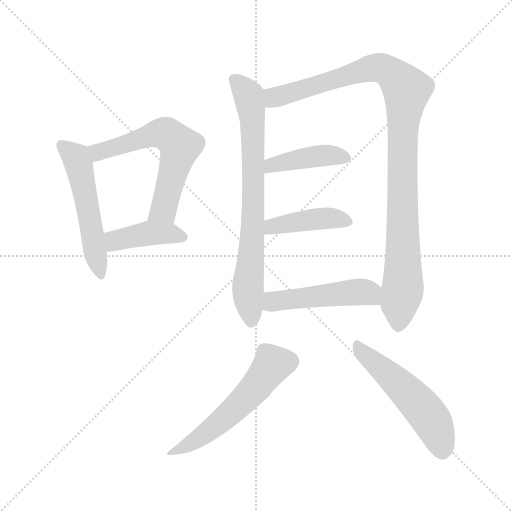
t = 0.00 s
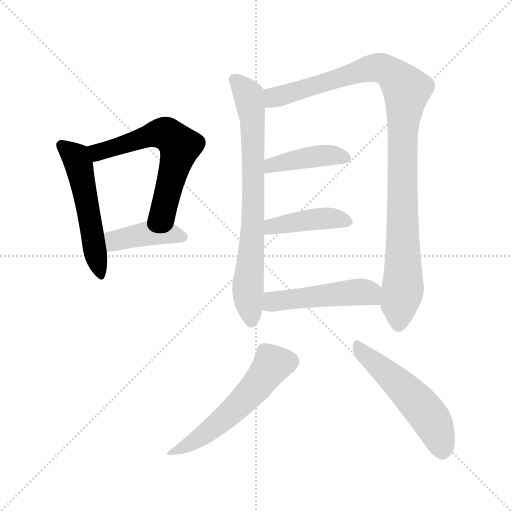
t = 1.52 s
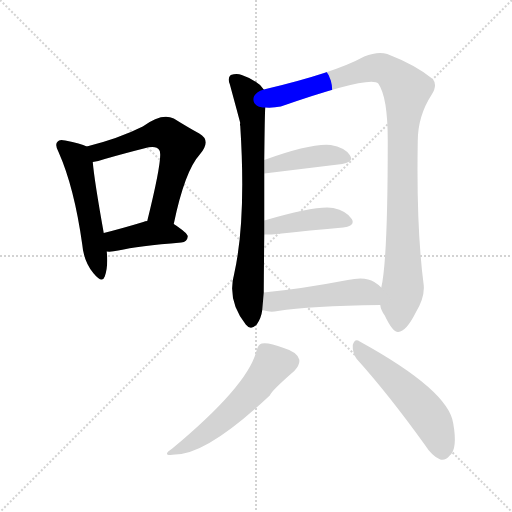
t = 3.04 s
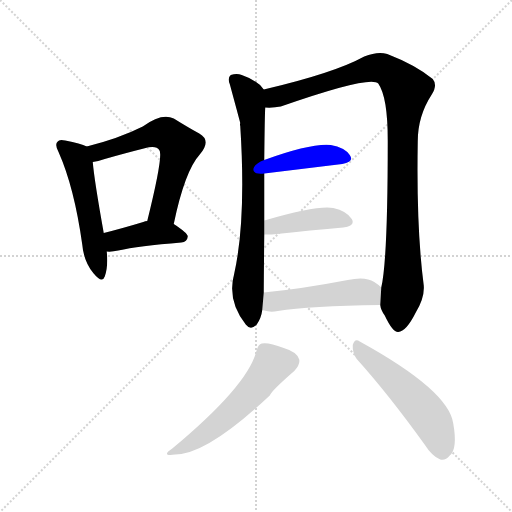
t = 4.55 s
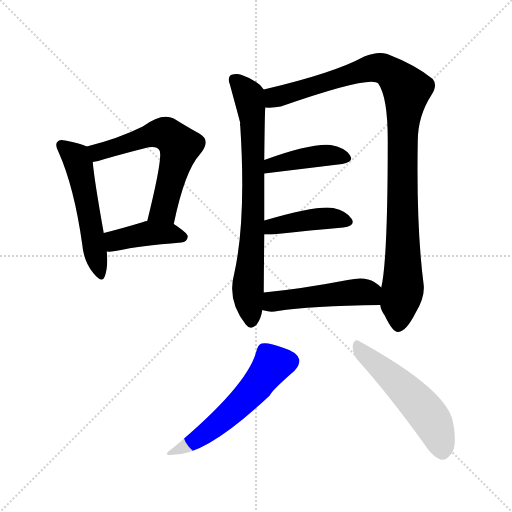
t = 6.07 s
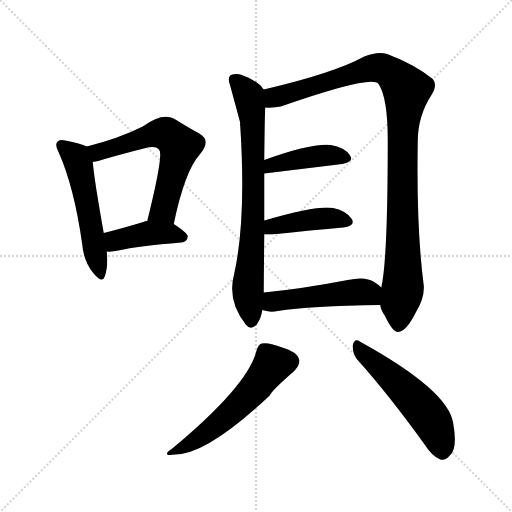
t = 7.59 s

The animated SVG that drew these frames (rendered in a browser with its animation timeline set to each time). Animation: 10 CSS @keyframes rules; one cycle of 7.59 s.

<svg version="1.1" viewBox="0 0 1024 1024" xmlns="http://www.w3.org/2000/svg">
  <g stroke="lightgray" stroke-dasharray="1,1" stroke-width="1" transform="scale(4, 4)">
    <line x1="0" y1="0" x2="256" y2="256"></line>
    <line x1="256" y1="0" x2="0" y2="256"></line>
    <line x1="128" y1="0" x2="128" y2="256"></line>
    <line x1="0" y1="128" x2="256" y2="128"></line>
  </g>
<g transform="scale(1, -1) translate(0, -900)">
   <style type="text/css">
    @keyframes keyframes0 {
      from {
       stroke: blue;
       stroke-dashoffset: 529;
       stroke-width: 128;
       }
       63% {
       animation-timing-function: step-end;
       stroke: blue;
       stroke-dashoffset: 0;
       stroke-width: 128;
       }
       to {
       stroke: black;
       stroke-width: 1024;
       }
       }
       #make-me-a-hanzi-animation-0 {
         animation: keyframes0 0.680501s both;
         animation-delay: 0.000000s;
         animation-timing-function: linear;
       }
    @keyframes keyframes1 {
      from {
       stroke: blue;
       stroke-dashoffset: 610;
       stroke-width: 128;
       }
       67% {
       animation-timing-function: step-end;
       stroke: blue;
       stroke-dashoffset: 0;
       stroke-width: 128;
       }
       to {
       stroke: black;
       stroke-width: 1024;
       }
       }
       #make-me-a-hanzi-animation-1 {
         animation: keyframes1 0.746419s both;
         animation-delay: 0.680501s;
         animation-timing-function: linear;
       }
    @keyframes keyframes2 {
      from {
       stroke: blue;
       stroke-dashoffset: 414;
       stroke-width: 128;
       }
       57% {
       animation-timing-function: step-end;
       stroke: blue;
       stroke-dashoffset: 0;
       stroke-width: 128;
       }
       to {
       stroke: black;
       stroke-width: 1024;
       }
       }
       #make-me-a-hanzi-animation-2 {
         animation: keyframes2 0.586914s both;
         animation-delay: 1.426921s;
         animation-timing-function: linear;
       }
    @keyframes keyframes3 {
      from {
       stroke: blue;
       stroke-dashoffset: 752;
       stroke-width: 128;
       }
       71% {
       animation-timing-function: step-end;
       stroke: blue;
       stroke-dashoffset: 0;
       stroke-width: 128;
       }
       to {
       stroke: black;
       stroke-width: 1024;
       }
       }
       #make-me-a-hanzi-animation-3 {
         animation: keyframes3 0.861979s both;
         animation-delay: 2.013835s;
         animation-timing-function: linear;
       }
    @keyframes keyframes4 {
      from {
       stroke: blue;
       stroke-dashoffset: 1035;
       stroke-width: 128;
       }
       77% {
       animation-timing-function: step-end;
       stroke: blue;
       stroke-dashoffset: 0;
       stroke-width: 128;
       }
       to {
       stroke: black;
       stroke-width: 1024;
       }
       }
       #make-me-a-hanzi-animation-4 {
         animation: keyframes4 1.092285s both;
         animation-delay: 2.875814s;
         animation-timing-function: linear;
       }
    @keyframes keyframes5 {
      from {
       stroke: blue;
       stroke-dashoffset: 418;
       stroke-width: 128;
       }
       58% {
       animation-timing-function: step-end;
       stroke: blue;
       stroke-dashoffset: 0;
       stroke-width: 128;
       }
       to {
       stroke: black;
       stroke-width: 1024;
       }
       }
       #make-me-a-hanzi-animation-5 {
         animation: keyframes5 0.590169s both;
         animation-delay: 3.968099s;
         animation-timing-function: linear;
       }
    @keyframes keyframes6 {
      from {
       stroke: blue;
       stroke-dashoffset: 418;
       stroke-width: 128;
       }
       58% {
       animation-timing-function: step-end;
       stroke: blue;
       stroke-dashoffset: 0;
       stroke-width: 128;
       }
       to {
       stroke: black;
       stroke-width: 1024;
       }
       }
       #make-me-a-hanzi-animation-6 {
         animation: keyframes6 0.590169s both;
         animation-delay: 4.558268s;
         animation-timing-function: linear;
       }
    @keyframes keyframes7 {
      from {
       stroke: blue;
       stroke-dashoffset: 491;
       stroke-width: 128;
       }
       62% {
       animation-timing-function: step-end;
       stroke: blue;
       stroke-dashoffset: 0;
       stroke-width: 128;
       }
       to {
       stroke: black;
       stroke-width: 1024;
       }
       }
       #make-me-a-hanzi-animation-7 {
         animation: keyframes7 0.649577s both;
         animation-delay: 5.148438s;
         animation-timing-function: linear;
       }
    @keyframes keyframes8 {
      from {
       stroke: blue;
       stroke-dashoffset: 553;
       stroke-width: 128;
       }
       64% {
       animation-timing-function: step-end;
       stroke: blue;
       stroke-dashoffset: 0;
       stroke-width: 128;
       }
       to {
       stroke: black;
       stroke-width: 1024;
       }
       }
       #make-me-a-hanzi-animation-8 {
         animation: keyframes8 0.700033s both;
         animation-delay: 5.798014s;
         animation-timing-function: linear;
       }
    @keyframes keyframes9 {
      from {
       stroke: blue;
       stroke-dashoffset: 527;
       stroke-width: 128;
       }
       63% {
       animation-timing-function: step-end;
       stroke: blue;
       stroke-dashoffset: 0;
       stroke-width: 128;
       }
       to {
       stroke: black;
       stroke-width: 1024;
       }
       }
       #make-me-a-hanzi-animation-9 {
         animation: keyframes9 0.678874s both;
         animation-delay: 6.498047s;
         animation-timing-function: linear;
       }
</style>
<path d="M 173.5 607.0 Q 161.5 613.0 130.5 619.0 Q 118.5 622.0 115.5 617.0 Q 108.5 611.0 117.5 595.0 Q 148.5 525.0 164.5 411.0 Q 167.5 377.0 186.5 354.0 Q 204.5 332.0 209.5 347.0 Q 216.5 366.0 213.5 397.0 L 207.5 434.0 Q 188.5 540.0 185.5 576.0 C 182.5 603.0 182.5 603.0 173.5 607.0 Z" fill="lightgray"></path> 
<path d="M 347.5 452.0 Q 369.5 558.0 399.5 591.0 Q 423.5 619.0 398.5 633.0 Q 376.5 645.0 347.5 663.0 Q 323.5 675.0 285.5 647.0 Q 237.5 623.0 173.5 607.0 C 144.5 599.0 156.5 570.0 185.5 576.0 Q 195.5 577.0 209.5 582.0 Q 251.5 594.0 287.5 603.0 Q 312.5 610.0 318.5 600.0 Q 327.5 591.0 294.5 458.0 C 287.5 429.0 341.5 423.0 347.5 452.0 Z" fill="lightgray"></path> 
<path d="M 213.5 397.0 Q 223.5 396.0 236.5 399.0 Q 276.5 408.0 362.5 415.0 Q 374.5 416.0 375.5 427.0 Q 375.5 434.0 347.5 452.0 L 294.5 458.0 Q 290.5 458.0 286.5 456.0 Q 243.5 443.0 207.5 434.0 C 178.5 427.0 183.5 398.0 213.5 397.0 Z" fill="lightgray"></path> 
<path d="M 527.5 721.0 Q 515.5 739.0 483.5 750.0 Q 473.5 754.0 461.5 750.0 Q 454.5 744.0 459.5 732.0 Q 478.5 662.0 480.5 654.0 Q 479.5 651.0 480.5 648.0 Q 492.5 461.0 468.5 353.0 Q 453.5 299.0 491.5 251.0 Q 501.5 238.0 513.5 251.0 Q 522.5 264.0 524.5 280.0 L 527.5 315.0 Q 527.5 328.0 528.5 431.0 L 528.5 459.0 Q 528.5 514.0 528.5 553.0 L 528.5 580.0 Q 529.5 673.0 530.5 685.0 C 531.5 715.0 531.5 716.0 527.5 721.0 Z" fill="lightgray"></path> 
<path d="M 760.5 290.0 Q 761.5 280.0 769.5 269.0 Q 785.5 235.0 796.5 236.0 Q 812.5 237.0 831.5 275.0 Q 849.5 305.0 847.5 329.0 Q 832.5 443.0 835.5 617.0 Q 835.5 668.0 863.5 711.0 Q 875.5 730.0 865.5 742.0 Q 831.5 770.0 774.5 792.0 Q 755.5 798.0 728.5 787.0 Q 668.5 754.0 527.5 721.0 C 498.5 714.0 500.5 684.0 530.5 685.0 Q 546.5 684.0 561.5 687.0 Q 741.5 750.0 756.5 733.0 Q 775.5 706.0 775.5 619.0 Q 775.5 379.0 762.5 325.0 L 760.5 290.0 Z" fill="lightgray"></path> 
<path d="M 528.5 553.0 L 684.5 572.0 Q 709.5 576.0 699.5 590.0 Q 689.5 605.0 661.5 610.0 Q 622.5 614.0 528.5 580.0 C 500.5 570.0 498.5 549.0 528.5 553.0 Z" fill="lightgray"></path> 
<path d="M 528.5 431.0 Q 535.5 431.0 543.5 431.0 Q 625.5 440.0 686.5 445.0 Q 711.5 448.0 703.5 462.0 Q 693.5 478.0 666.5 484.0 Q 635.5 490.0 528.5 459.0 C 499.5 451.0 498.5 431.0 528.5 431.0 Z" fill="lightgray"></path> 
<path d="M 524.5 280.0 Q 525.5 280.0 528.5 279.0 Q 540.5 275.0 555.5 278.0 Q 619.5 288.0 760.5 290.0 C 790.5 290.0 784.5 305.0 762.5 325.0 Q 756.5 331.0 748.5 336.0 Q 730.5 348.0 695.5 340.0 Q 601.5 322.0 527.5 315.0 C 497.5 312.0 495.5 288.0 524.5 280.0 Z" fill="lightgray"></path> 
<path d="M 512.5 197.0 Q 494.5 128.0 344.5 3.0 Q 320.5 -13.0 350.5 -9.0 Q 414.5 -9.0 539.5 109.0 Q 542.5 118.0 588.5 158.0 Q 600.5 171.0 598.5 181.0 Q 594.5 196.0 567.5 204.0 Q 536.5 216.0 523.5 213.0 Q 516.5 212.0 512.5 197.0 Z" fill="lightgray"></path> 
<path d="M 713.5 182.0 Q 776.5 112.0 848.5 12.0 Q 864.5 -13.0 880.5 -19.0 Q 890.5 -22.0 899.5 -11.0 Q 915.5 2.0 906.5 53.0 Q 897.5 119.0 719.5 217.0 Q 709.5 224.0 705.5 210.0 Q 704.5 195.0 713.5 182.0 Z" fill="lightgray"></path> 
      <clipPath id="make-me-a-hanzi-clip-0">
      <path d="M 173.5 607.0 Q 161.5 613.0 130.5 619.0 Q 118.5 622.0 115.5 617.0 Q 108.5 611.0 117.5 595.0 Q 148.5 525.0 164.5 411.0 Q 167.5 377.0 186.5 354.0 Q 204.5 332.0 209.5 347.0 Q 216.5 366.0 213.5 397.0 L 207.5 434.0 Q 188.5 540.0 185.5 576.0 C 182.5 603.0 182.5 603.0 173.5 607.0 Z" fill="lightgray"></path>
      </clipPath>
      <path clip-path="url(#make-me-a-hanzi-clip-0)" d="M 124.5 609.0 L 151.5 585.0 L 158.5 569.0 L 198.5 353.0 " fill="none" id="make-me-a-hanzi-animation-0" stroke-dasharray="401 802" stroke-linecap="round"></path>

      <clipPath id="make-me-a-hanzi-clip-1">
      <path d="M 347.5 452.0 Q 369.5 558.0 399.5 591.0 Q 423.5 619.0 398.5 633.0 Q 376.5 645.0 347.5 663.0 Q 323.5 675.0 285.5 647.0 Q 237.5 623.0 173.5 607.0 C 144.5 599.0 156.5 570.0 185.5 576.0 Q 195.5 577.0 209.5 582.0 Q 251.5 594.0 287.5 603.0 Q 312.5 610.0 318.5 600.0 Q 327.5 591.0 294.5 458.0 C 287.5 429.0 341.5 423.0 347.5 452.0 Z" fill="lightgray"></path>
      </clipPath>
      <path clip-path="url(#make-me-a-hanzi-clip-1)" d="M 182.5 605.0 L 196.5 595.0 L 306.5 632.0 L 332.5 632.0 L 349.5 620.0 L 359.5 608.0 L 326.5 481.0 L 302.5 469.0 " fill="none" id="make-me-a-hanzi-animation-1" stroke-dasharray="482 964" stroke-linecap="round"></path>

      <clipPath id="make-me-a-hanzi-clip-2">
      <path d="M 213.5 397.0 Q 223.5 396.0 236.5 399.0 Q 276.5 408.0 362.5 415.0 Q 374.5 416.0 375.5 427.0 Q 375.5 434.0 347.5 452.0 L 294.5 458.0 Q 290.5 458.0 286.5 456.0 Q 243.5 443.0 207.5 434.0 C 178.5 427.0 183.5 398.0 213.5 397.0 Z" fill="lightgray"></path>
      </clipPath>
      <path clip-path="url(#make-me-a-hanzi-clip-2)" d="M 218.5 404.0 L 229.5 419.0 L 298.5 434.0 L 366.5 426.0 " fill="none" id="make-me-a-hanzi-animation-2" stroke-dasharray="286 572" stroke-linecap="round"></path>

      <clipPath id="make-me-a-hanzi-clip-3">
      <path d="M 527.5 721.0 Q 515.5 739.0 483.5 750.0 Q 473.5 754.0 461.5 750.0 Q 454.5 744.0 459.5 732.0 Q 478.5 662.0 480.5 654.0 Q 479.5 651.0 480.5 648.0 Q 492.5 461.0 468.5 353.0 Q 453.5 299.0 491.5 251.0 Q 501.5 238.0 513.5 251.0 Q 522.5 264.0 524.5 280.0 L 527.5 315.0 Q 527.5 328.0 528.5 431.0 L 528.5 459.0 Q 528.5 514.0 528.5 553.0 L 528.5 580.0 Q 529.5 673.0 530.5 685.0 C 531.5 715.0 531.5 716.0 527.5 721.0 Z" fill="lightgray"></path>
      </clipPath>
      <path clip-path="url(#make-me-a-hanzi-clip-3)" d="M 468.5 741.0 L 497.5 708.0 L 505.5 651.0 L 506.5 468.0 L 495.5 328.0 L 502.5 257.0 " fill="none" id="make-me-a-hanzi-animation-3" stroke-dasharray="624 1248" stroke-linecap="round"></path>

      <clipPath id="make-me-a-hanzi-clip-4">
      <path d="M 760.5 290.0 Q 761.5 280.0 769.5 269.0 Q 785.5 235.0 796.5 236.0 Q 812.5 237.0 831.5 275.0 Q 849.5 305.0 847.5 329.0 Q 832.5 443.0 835.5 617.0 Q 835.5 668.0 863.5 711.0 Q 875.5 730.0 865.5 742.0 Q 831.5 770.0 774.5 792.0 Q 755.5 798.0 728.5 787.0 Q 668.5 754.0 527.5 721.0 C 498.5 714.0 500.5 684.0 530.5 685.0 Q 546.5 684.0 561.5 687.0 Q 741.5 750.0 756.5 733.0 Q 775.5 706.0 775.5 619.0 Q 775.5 379.0 762.5 325.0 L 760.5 290.0 Z" fill="lightgray"></path>
      </clipPath>
      <path clip-path="url(#make-me-a-hanzi-clip-4)" d="M 538.5 692.0 L 561.5 709.0 L 745.5 764.0 L 763.5 764.0 L 784.5 752.0 L 813.5 721.0 L 804.5 630.0 L 806.5 343.0 L 796.5 248.0 " fill="none" id="make-me-a-hanzi-animation-4" stroke-dasharray="907 1814" stroke-linecap="round"></path>

      <clipPath id="make-me-a-hanzi-clip-5">
      <path d="M 528.5 553.0 L 684.5 572.0 Q 709.5 576.0 699.5 590.0 Q 689.5 605.0 661.5 610.0 Q 622.5 614.0 528.5 580.0 C 500.5 570.0 498.5 549.0 528.5 553.0 Z" fill="lightgray"></path>
      </clipPath>
      <path clip-path="url(#make-me-a-hanzi-clip-5)" d="M 535.5 560.0 L 544.5 571.0 L 637.5 588.0 L 665.5 590.0 L 689.5 583.0 " fill="none" id="make-me-a-hanzi-animation-5" stroke-dasharray="290 580" stroke-linecap="round"></path>

      <clipPath id="make-me-a-hanzi-clip-6">
      <path d="M 528.5 431.0 Q 535.5 431.0 543.5 431.0 Q 625.5 440.0 686.5 445.0 Q 711.5 448.0 703.5 462.0 Q 693.5 478.0 666.5 484.0 Q 635.5 490.0 528.5 459.0 C 499.5 451.0 498.5 431.0 528.5 431.0 Z" fill="lightgray"></path>
      </clipPath>
      <path clip-path="url(#make-me-a-hanzi-clip-6)" d="M 536.5 438.0 L 545.5 449.0 L 633.5 462.0 L 668.5 464.0 L 691.5 457.0 " fill="none" id="make-me-a-hanzi-animation-6" stroke-dasharray="290 580" stroke-linecap="round"></path>

      <clipPath id="make-me-a-hanzi-clip-7">
      <path d="M 524.5 280.0 Q 525.5 280.0 528.5 279.0 Q 540.5 275.0 555.5 278.0 Q 619.5 288.0 760.5 290.0 C 790.5 290.0 784.5 305.0 762.5 325.0 Q 756.5 331.0 748.5 336.0 Q 730.5 348.0 695.5 340.0 Q 601.5 322.0 527.5 315.0 C 497.5 312.0 495.5 288.0 524.5 280.0 Z" fill="lightgray"></path>
      </clipPath>
      <path clip-path="url(#make-me-a-hanzi-clip-7)" d="M 528.5 286.0 L 550.5 298.0 L 719.5 317.0 L 737.5 314.0 L 749.5 296.0 " fill="none" id="make-me-a-hanzi-animation-7" stroke-dasharray="363 726" stroke-linecap="round"></path>

      <clipPath id="make-me-a-hanzi-clip-8">
      <path d="M 512.5 197.0 Q 494.5 128.0 344.5 3.0 Q 320.5 -13.0 350.5 -9.0 Q 414.5 -9.0 539.5 109.0 Q 542.5 118.0 588.5 158.0 Q 600.5 171.0 598.5 181.0 Q 594.5 196.0 567.5 204.0 Q 536.5 216.0 523.5 213.0 Q 516.5 212.0 512.5 197.0 Z" fill="lightgray"></path>
      </clipPath>
      <path clip-path="url(#make-me-a-hanzi-clip-8)" d="M 582.5 178.0 L 543.5 170.0 L 510.5 123.0 L 464.5 77.0 L 401.5 26.0 L 354.5 1.0 " fill="none" id="make-me-a-hanzi-animation-8" stroke-dasharray="425 850" stroke-linecap="round"></path>

      <clipPath id="make-me-a-hanzi-clip-9">
      <path d="M 713.5 182.0 Q 776.5 112.0 848.5 12.0 Q 864.5 -13.0 880.5 -19.0 Q 890.5 -22.0 899.5 -11.0 Q 915.5 2.0 906.5 53.0 Q 897.5 119.0 719.5 217.0 Q 709.5 224.0 705.5 210.0 Q 704.5 195.0 713.5 182.0 Z" fill="lightgray"></path>
      </clipPath>
      <path clip-path="url(#make-me-a-hanzi-clip-9)" d="M 717.5 204.0 L 815.5 116.0 L 856.5 69.0 L 873.5 39.0 L 884.5 -2.0 " fill="none" id="make-me-a-hanzi-animation-9" stroke-dasharray="399 798" stroke-linecap="round"></path>

</g>
</svg>
